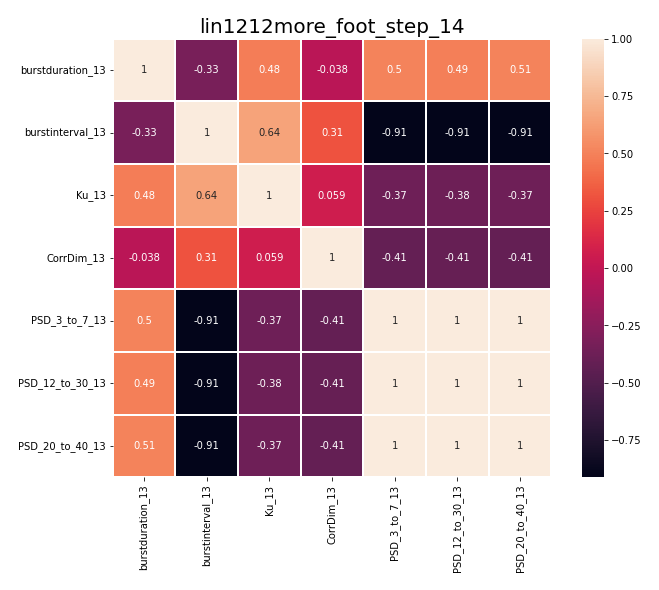

The file beside this chart, header and first rows:
, burstduration_13, burstinterval_13, Ku_13, CorrDim_13, PSD_3_to_7_13, PSD_12_to_30_13, PSD_20_to_40_13
burstduration_13, 1.0, -0.329, 0.4839, -0.03788, 0.5045, 0.4869, 0.5057
burstinterval_13, -0.329, 1.0, 0.6417, 0.3093, -0.9121, -0.9053, -0.9125
Ku_13, 0.4839, 0.6417, 1.0, 0.05918, -0.3697, -0.3761, -0.3692
CorrDim_13, -0.03788, 0.3093, 0.05918, 1.0, -0.4144, -0.4065, -0.4144
PSD_3_to_7_13, 0.5045, -0.9121, -0.3697, -0.4144, 1.0, 0.9993, 1
PSD_12_to_30_13, 0.4869, -0.9053, -0.3761, -0.4065, 0.9993, 1.0, 0.9992
PSD_20_to_40_13, 0.5057, -0.9125, -0.3692, -0.4144, 1, 0.9992, 1.0
